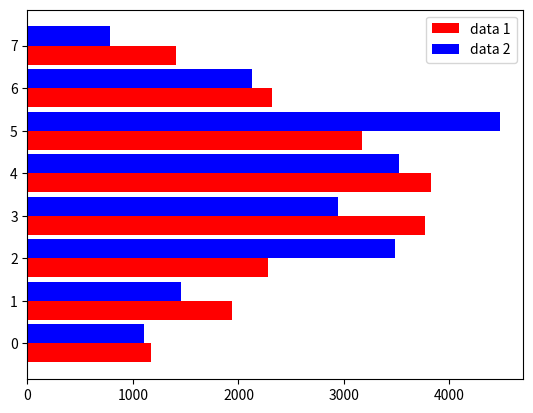

Reproduce this figure in Python.
import matplotlib.pyplot as plt
from random import gauss

x1 = []
w = []
x2 = []
for i in range(200):
    value = gauss(3,2)
    value2 = gauss(3,2)
    w.append(i)
    if value <= 0:
        x1.append(0)
    elif value <= 1:
        x1.append(1)
    elif value <= 2:
        x1.append(2)
    elif value <= 3:
        x1.append(3)
    elif value <= 4:
        x1.append(4)
    elif value <= 5:
        x1.append(5)
    elif value <= 6:
        x1.append(6)
    else:
        x1.append(7)

    if value2 <= 0:
        x2.append(0)
    elif value2 <= 1:
        x2.append(1)
    elif value2 <= 2:
        x2.append(2)
    elif value2 <= 3:
        x2.append(3)
    elif value2 <= 4:
        x2.append(4)
    elif value2 <= 5:
        x2.append(5)

    elif value2 <= 6:
        x2.append(6)
    else:
        x2.append(7)

#plt.hist(x,bins=range(9),align='left', weights= range(len(x)))
#plt.hist(x,bins=range(9),align='left', weights= w,cumulative= False,orientation='horizontal',rwidth=0.9,label= 'data 1',stacked=True)
plt.hist(x = (x1,x2),bins=range(9),align='left',color=['red',"blue"], weights= [w,w],cumulative= False,
         orientation='horizontal',rwidth=0.9,label= ['data 1','data 2'],stacked=False)
# cumulative for cumulative frequency curve ---- stacked as it sounds
plt.legend()
plt.show()